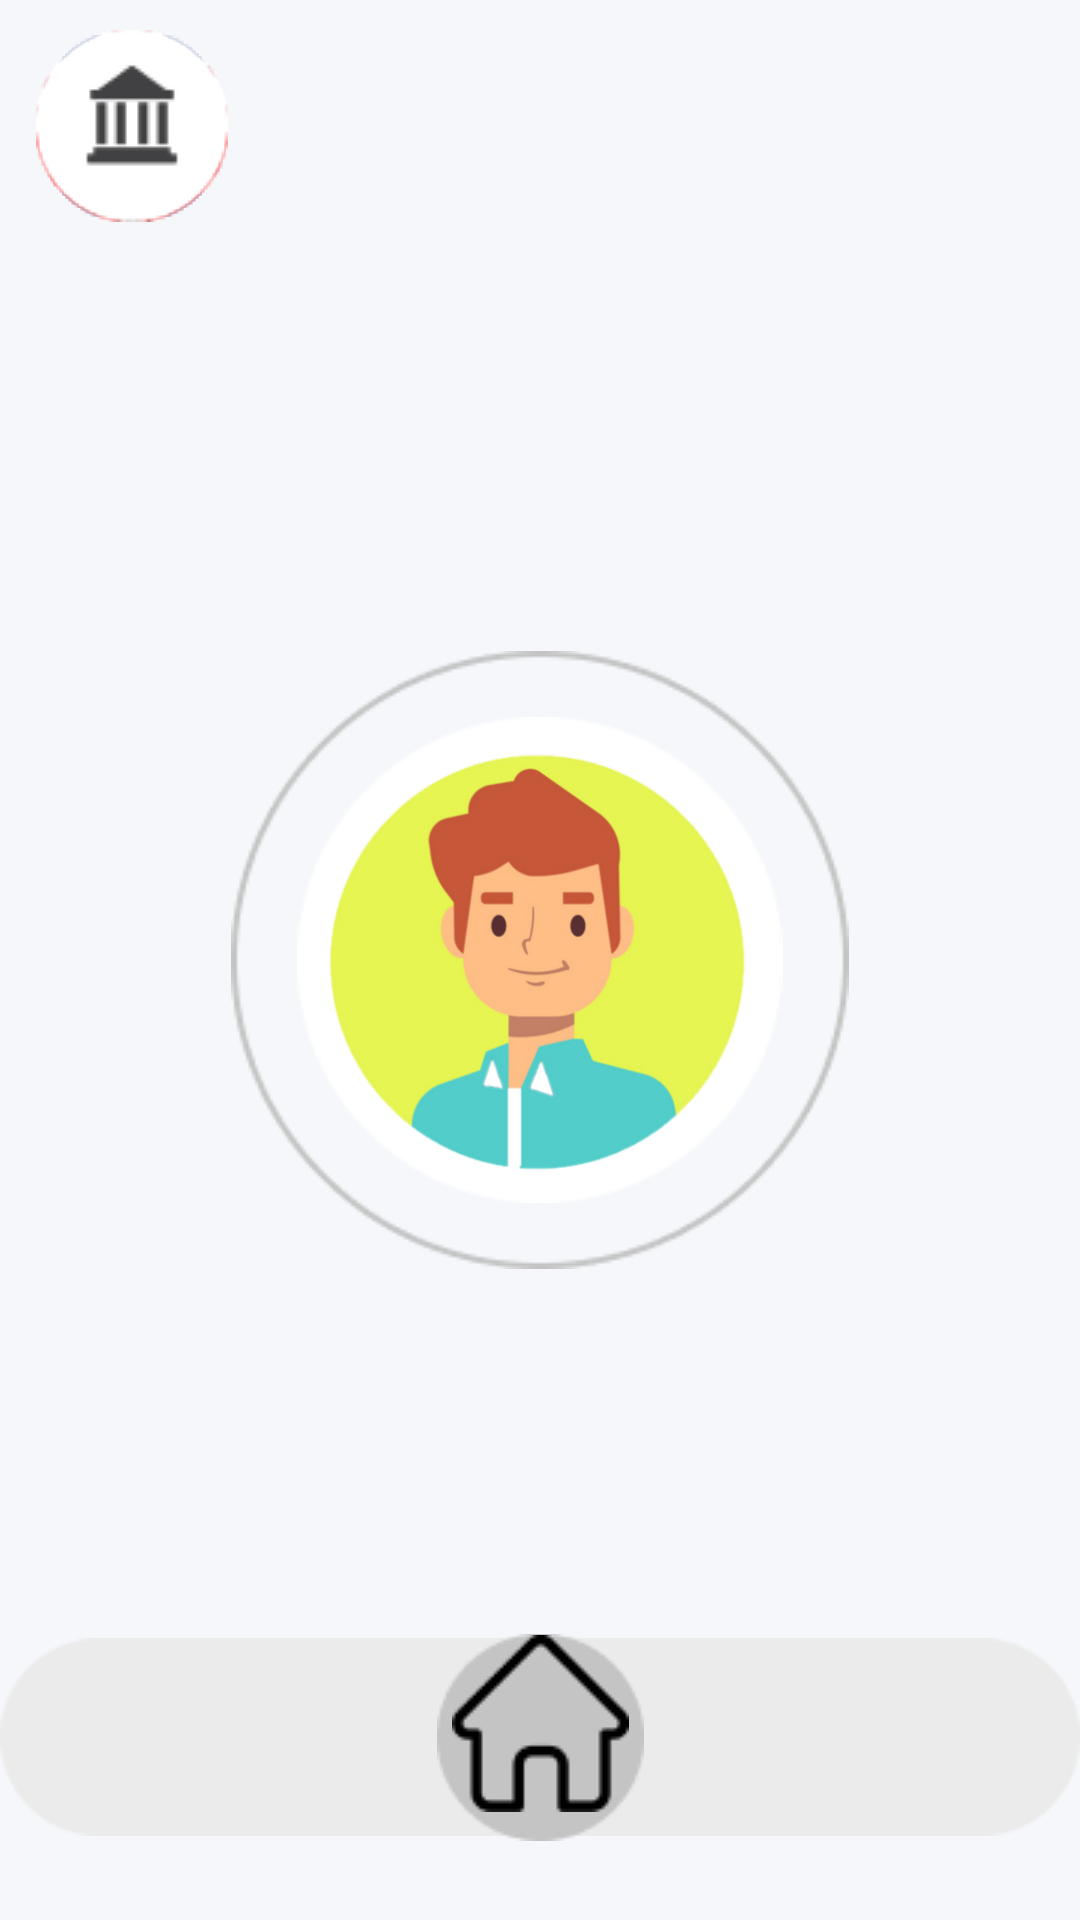

The Android layout XML behind this screen, and the referenced resources:
<!-- AndroidManifest.xml: application theme Theme.FEG -->
<!-- res/layout/activity_main_menu.xml -->
<?xml version="1.0" encoding="utf-8"?>
<androidx.constraintlayout.widget.ConstraintLayout xmlns:android="http://schemas.android.com/apk/res/android"
    xmlns:app="http://schemas.android.com/apk/res-auto"
    xmlns:tools="http://schemas.android.com/tools"
    android:layout_width="match_parent"
    android:layout_height="match_parent"
    android:background="#F5F7FB"
    tools:context=".MainMenuActivity">

    <ImageView
        android:id="@+id/imageView3"
        android:layout_width="wrap_content"
        android:layout_height="wrap_content"
        app:layout_constraintBottom_toBottomOf="parent"
        app:layout_constraintEnd_toEndOf="parent"
        app:layout_constraintStart_toStartOf="parent"
        app:layout_constraintTop_toTopOf="parent"
        app:srcCompat="@drawable/kolo2" />

    <ImageView
        android:id="@+id/imageView4"
        android:layout_width="wrap_content"
        android:layout_height="wrap_content"
        app:layout_constraintBottom_toBottomOf="parent"
        app:layout_constraintEnd_toEndOf="parent"
        app:layout_constraintStart_toStartOf="parent"
        app:layout_constraintTop_toTopOf="parent"
        app:srcCompat="@drawable/kolo1" />

    <ImageView
        android:id="@+id/imageView5"
        android:layout_width="150dp"
        android:layout_height="150dp"
        app:layout_constraintBottom_toBottomOf="parent"
        app:layout_constraintEnd_toEndOf="parent"
        app:layout_constraintStart_toStartOf="parent"
        app:layout_constraintTop_toTopOf="parent"
        app:srcCompat="@drawable/maleAvatar" />

    <ImageButton
        android:id="@+id/searchImageButton"
        android:layout_width="wrap_content"
        android:layout_height="wrap_content"
        android:layout_alignParentTop="true"
        android:layout_alignParentRight="true"
        android:backgroundTint="#00FFFFFF"
        android:src="@drawable/englishIcon"
        tools:layout_editor_absoluteX="268dp"
        tools:layout_editor_absoluteY="137dp" />

    <ImageButton
        android:id="@+id/searchImageButton2"
        android:layout_width="wrap_content"
        android:layout_height="wrap_content"
        android:layout_alignParentTop="true"
        android:layout_alignParentRight="true"
        android:backgroundTint="#00FFFFFF"
        android:src="@drawable/math"
        tools:layout_editor_absoluteX="37dp"
        tools:layout_editor_absoluteY="162dp" />

    <ImageButton
        android:id="@+id/searchImageButton3"
        android:layout_width="wrap_content"
        android:layout_height="wrap_content"
        android:layout_alignParentTop="true"
        android:layout_alignParentRight="true"
        android:backgroundTint="#00FFFFFF"
        android:src="@drawable/polish"
        tools:layout_editor_absoluteX="52dp"
        tools:layout_editor_absoluteY="516dp" />

    <ImageButton
        android:id="@+id/searchImageButton4"
        android:layout_width="wrap_content"
        android:layout_height="wrap_content"
        android:layout_alignParentTop="true"
        android:layout_alignParentRight="true"
        android:backgroundTint="#00FFFFFF"
        android:src="@drawable/history"
        tools:layout_editor_absoluteX="256dp"
        tools:layout_editor_absoluteY="500dp" />

    <ImageView
        android:id="@+id/imageView6"
        android:layout_width="wrap_content"
        android:layout_height="wrap_content"
        android:layout_marginBottom="26dp"
        app:layout_constraintBottom_toBottomOf="parent"
        app:layout_constraintEnd_toEndOf="parent"
        app:layout_constraintStart_toStartOf="parent"
        app:srcCompat="@drawable/menuBackground" />

    <ImageView
        android:id="@+id/imageView7"
        android:layout_width="wrap_content"
        android:layout_height="wrap_content"
        app:layout_constraintBottom_toBottomOf="@+id/imageView6"
        app:layout_constraintEnd_toEndOf="@+id/imageView6"
        app:layout_constraintStart_toStartOf="@+id/imageView6"
        app:layout_constraintTop_toTopOf="@+id/imageView6"
        app:srcCompat="@drawable/koloMainButton" />

    <ImageButton
        android:id="@+id/mainMenuButton"
        android:layout_width="59dp"
        android:layout_height="59dp"
        android:layout_alignParentTop="true"
        android:layout_alignParentRight="true"
        android:backgroundTint="#00FFFFFF"
        android:src="@drawable/home1"
        app:layout_constraintBottom_toBottomOf="@+id/imageView6"
        app:layout_constraintEnd_toEndOf="@+id/imageView7"
        app:layout_constraintStart_toStartOf="@+id/imageView7"
        app:layout_constraintTop_toTopOf="@+id/imageView6"
        app:layout_constraintVertical_bias="0.09" />

</androidx.constraintlayout.widget.ConstraintLayout>
<!-- resources referenced by this layout -->
<resources>
  <!-- drawable englishIcon: png bitmap (drawable, 2711 bytes) -->
  <!-- drawable history: png bitmap (drawable, 1707 bytes) -->
  <!-- drawable home1: png bitmap (drawable, 957 bytes) -->
  <!-- drawable kolo1: png bitmap (drawable, 4807 bytes) -->
  <!-- drawable kolo2: png bitmap (drawable, 2229 bytes) -->
  <!-- drawable koloMainButton: png bitmap (drawable, 1137 bytes) -->
  <!-- drawable maleAvatar: png bitmap (drawable, 90407 bytes) -->
  <!-- drawable math: png bitmap (drawable, 839 bytes) -->
  <!-- drawable menuBackground: png bitmap (drawable, 1393 bytes) -->
  <!-- drawable polish: png bitmap (drawable, 1095 bytes) -->
  <style name="Theme.FEG" parent="Theme.MaterialComponents.DayNight.NoActionBar">
          
          <item name="colorPrimary">@color/purple_500</item>
          <item name="colorPrimaryVariant">@color/purple_700</item>
          <item name="colorOnPrimary">@color/white</item>
          
          <item name="colorSecondary">@color/teal_200</item>
          <item name="colorSecondaryVariant">@color/teal_700</item>
          <item name="colorOnSecondary">@color/black</item>
          
          <item name="android:statusBarColor" tools:targetApi="l">?attr/colorPrimaryVariant</item>
          
      </style>
  <color name="purple_500">#FF6200EE</color>
  <color name="purple_700">#FF3700B3</color>
  <color name="white">#FFFFFFFF</color>
  <color name="teal_200">#D9D2B6</color>
  <color name="teal_700">#FF018786</color>
  <color name="black">#FF000000</color>
</resources>
